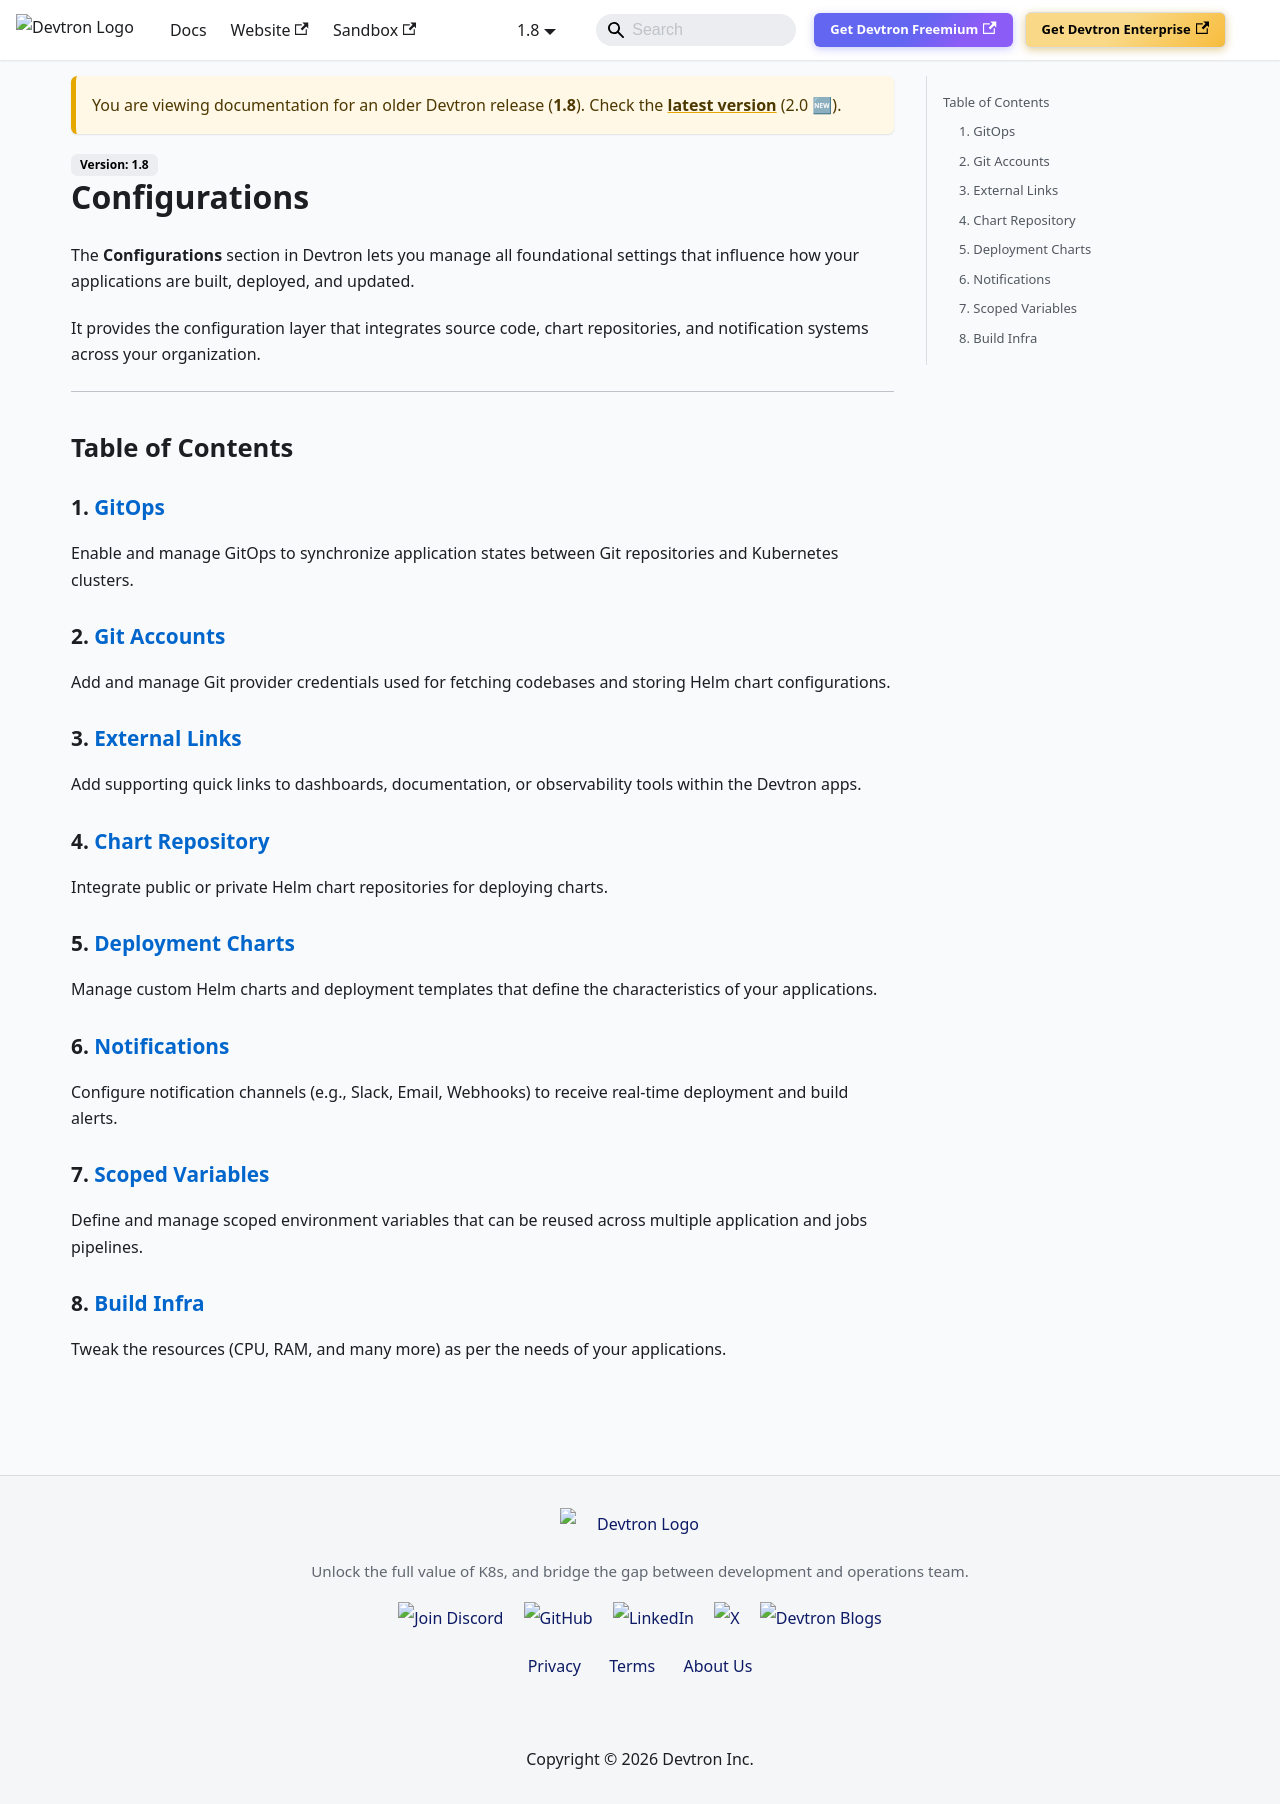

repository: devtron-labs/devtron-documentation · page: docs/devtron/v1.8/user-guide/app-configurations.html · generator: docusaurus

---
id: README
title: Configurations
sidebar_label: Configurations
description: Manage GitOps, chart repositories, notifications, and build infrastructure settings for applications in Devtron.
---

The **Configurations** section in Devtron lets you manage all foundational settings that influence how your applications are built, deployed, and updated.  

It provides the configuration layer that integrates source code, chart repositories, and notification systems across your organization.

---

## Table of Contents

### 1. [GitOps](../global-configurations/gitops.md)
Enable and manage GitOps to synchronize application states between Git repositories and Kubernetes clusters.

### 2. [Git Accounts](../global-configurations/git-accounts.md)
Add and manage Git provider credentials used for fetching codebases and storing Helm chart configurations.

### 3. [External Links](../global-configurations/external-links.md)
Add supporting quick links to dashboards, documentation, or observability tools within the Devtron apps.

### 4. [Chart Repository](../global-configurations/chart-repo.md)
Integrate public or private Helm chart repositories for deploying charts.

### 5. [Deployment Charts](../global-configurations/deployment-charts.md)
Manage custom Helm charts and deployment templates that define the characteristics of your applications.

### 6. [Notifications](../global-configurations/manage-notification.md)
Configure notification channels (e.g., Slack, Email, Webhooks) to receive real-time deployment and build alerts.

### 7. [Scoped Variables](../global-configurations/scoped-variables.md)
Define and manage scoped environment variables that can be reused across multiple application and jobs pipelines.

### 8. [Build Infra](../global-configurations/build-infra.md)
Tweak the resources (CPU, RAM, and many more) as per the needs of your applications.
